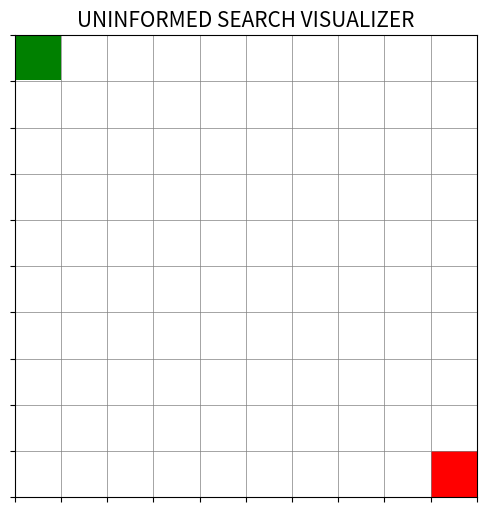

The script that saved this image:
import matplotlib.pyplot as plt
import time
import numpy as np
from matplotlib.colors import ListedColormap


Rows=10
Cols=10
Delay=0.1

Directions=[
   (-1, 0),   # Up
   (0, 1),    # Right
   (1, 1),    # Bottom-Right
   (1, 0),    # Bottom
   (0, -1),   # Left
   (-1, -1)   # Top-Left
]

def update_screen(grid,start,goal,visited,selected,path):
    display=np.copy(grid)

    for r, c in visited:
        display[r][c] = 2  # visited

    for r, c in selected:
        display[r][c] = 3  # selected

    for r, c in path:
        display[r][c] = 4  # path

    display[start] = 5   
    display[goal] = 6    

    plt.clf()
    plt.title("UNINFORMED SEARCH VISUALIZER",fontsize=15)
    colors_map = ListedColormap([
        "white",   # 0 empty
        "black",   # 1 (unused)
        "yellow",  # 2 explored
        "blue",    # 3 frontier
        "purple",  # 4 final path
        "green",   # 5 start
        "red"      # 6 goal
    ])

    plt.imshow(display, cmap=colors_map)

    # setting the axis marks and grid lines 
    plt.xticks(np.arange(-.5, Cols, 1), [])
    plt.yticks(np.arange(-.5, Rows, 1), [])
    plt.grid(color='gray', linestyle='-', linewidth=0.5)

    plt.pause(Delay)


def main():
    grid= np.zeros((Rows,Cols))
    start=(0,0)
    goal=(Rows-1,Cols-1)
    plt.figure(figsize=(6,6))
    update_screen(grid,start,goal,[],[],[])
    plt.show()

if __name__ == "__main__" :
    main()
